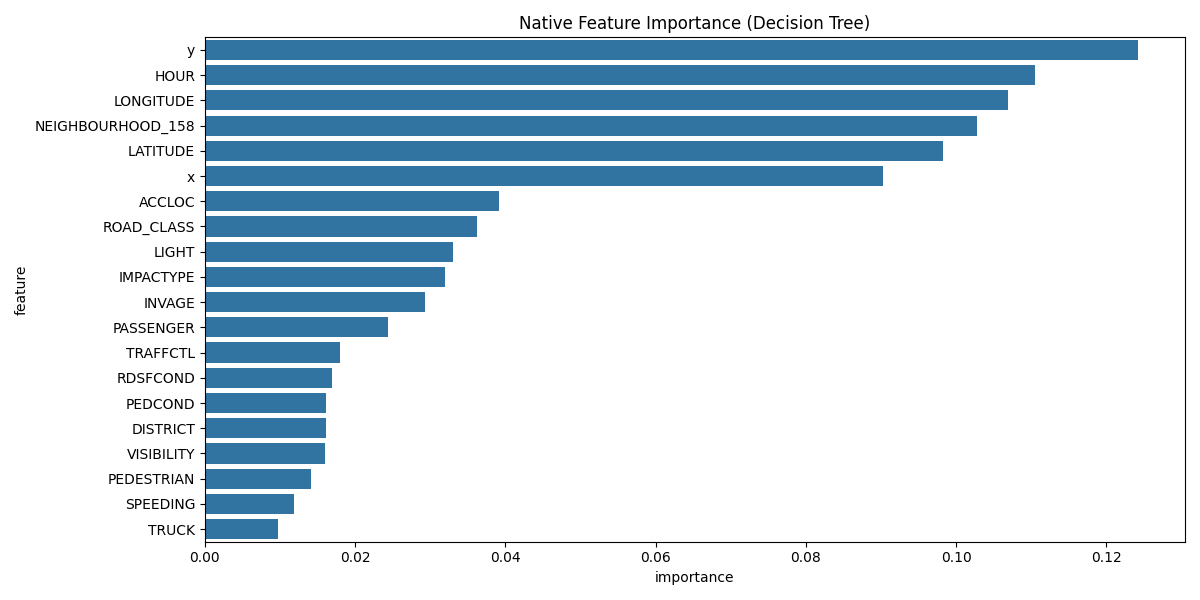

The table this chart was drawn from, first rows:
feature, importance
y, 0.1243
HOUR, 0.1104
LONGITUDE, 0.1069
NEIGHBOURHOOD_158, 0.1028
LATITUDE, 0.0983
x, 0.0903
ACCLOC, 0.0391
ROAD_CLASS, 0.03625
LIGHT, 0.03302
IMPACTYPE, 0.03194
INVAGE, 0.02931
PASSENGER, 0.02432
TRAFFCTL, 0.018
RDSFCOND, 0.01693
PEDCOND, 0.01608
DISTRICT, 0.01608
VISIBILITY, 0.01597
PEDESTRIAN, 0.01419
SPEEDING, 0.01189
TRUCK, 0.009793
AG_DRIV, 0.008305
ALCOHOL, 0.00778
MOTORCYCLE, 0.006965
TRSN_CITY_VEH, 0.006381
REDLIGHT, 0.006346
AUTOMOBILE, 0.004816
DISABILITY, 0.004749
INVTYPE, 0.003517
CYCLIST, 0.003133
CYCCOND, 0.001908
EMERG_VEH, 0.0002182
MONTH, 0.0
DAY, 0.0
WEEK, 0.0
DAYOFWEEK, 0.0
